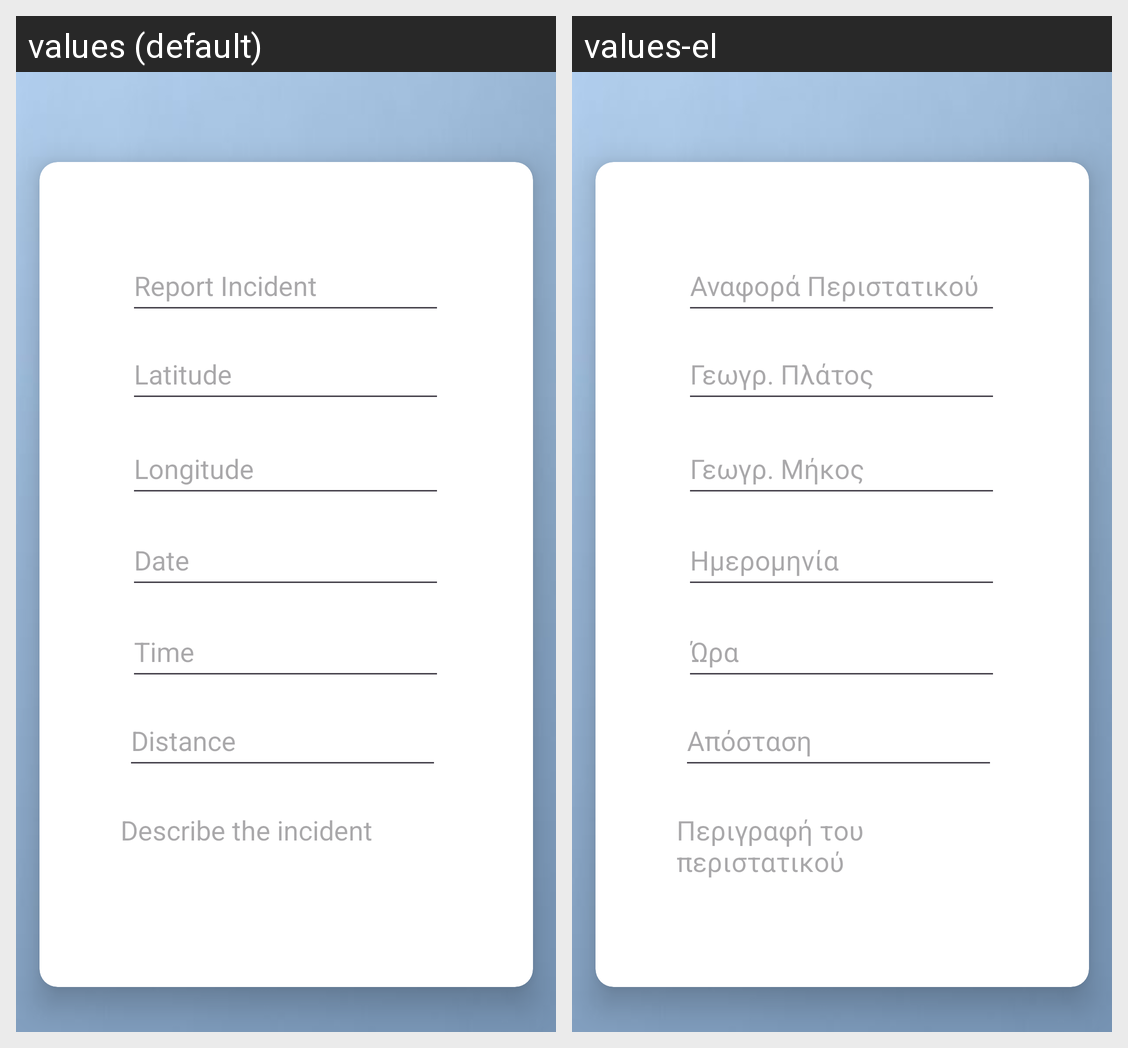

The same Android screen rendered under two of its app's locales, left to right. List the strings drawn on it with the default value and each locale's translation.
Android screen res/layout/activity_compose_message.xml rendered under 2 locales, left to right: values (default), values-el. Device: Nexus 5 (rendered at 1080×1920; each locale shown at half size, 540×960, under a caption strip naming it); theme Theme.Smart_Alert.
Strings drawn on this screen, with the default value and each locale's value (text and hints the layout hard-codes, and strings that could not be matched under every locale, appear in the picture but are not listed):

describe_the_incident_employee
  values: Describe the incident
  values-el: Περιγραφή του περιστατικού

report_incident
  values: Report Incident
  values-el: Αναφορά Περιστατικού

date_employee
  values: Date
  values-el: Ημερομηνία

time_employee
  values: Time
  values-el: Ώρα

latitude_employee
  values: Latitude
  values-el: Γεωγρ. Πλάτος

longitude_employee
  values: Longitude
  values-el: Γεωγρ. Μήκος

distance
  values: Distance
  values-el: Απόσταση
